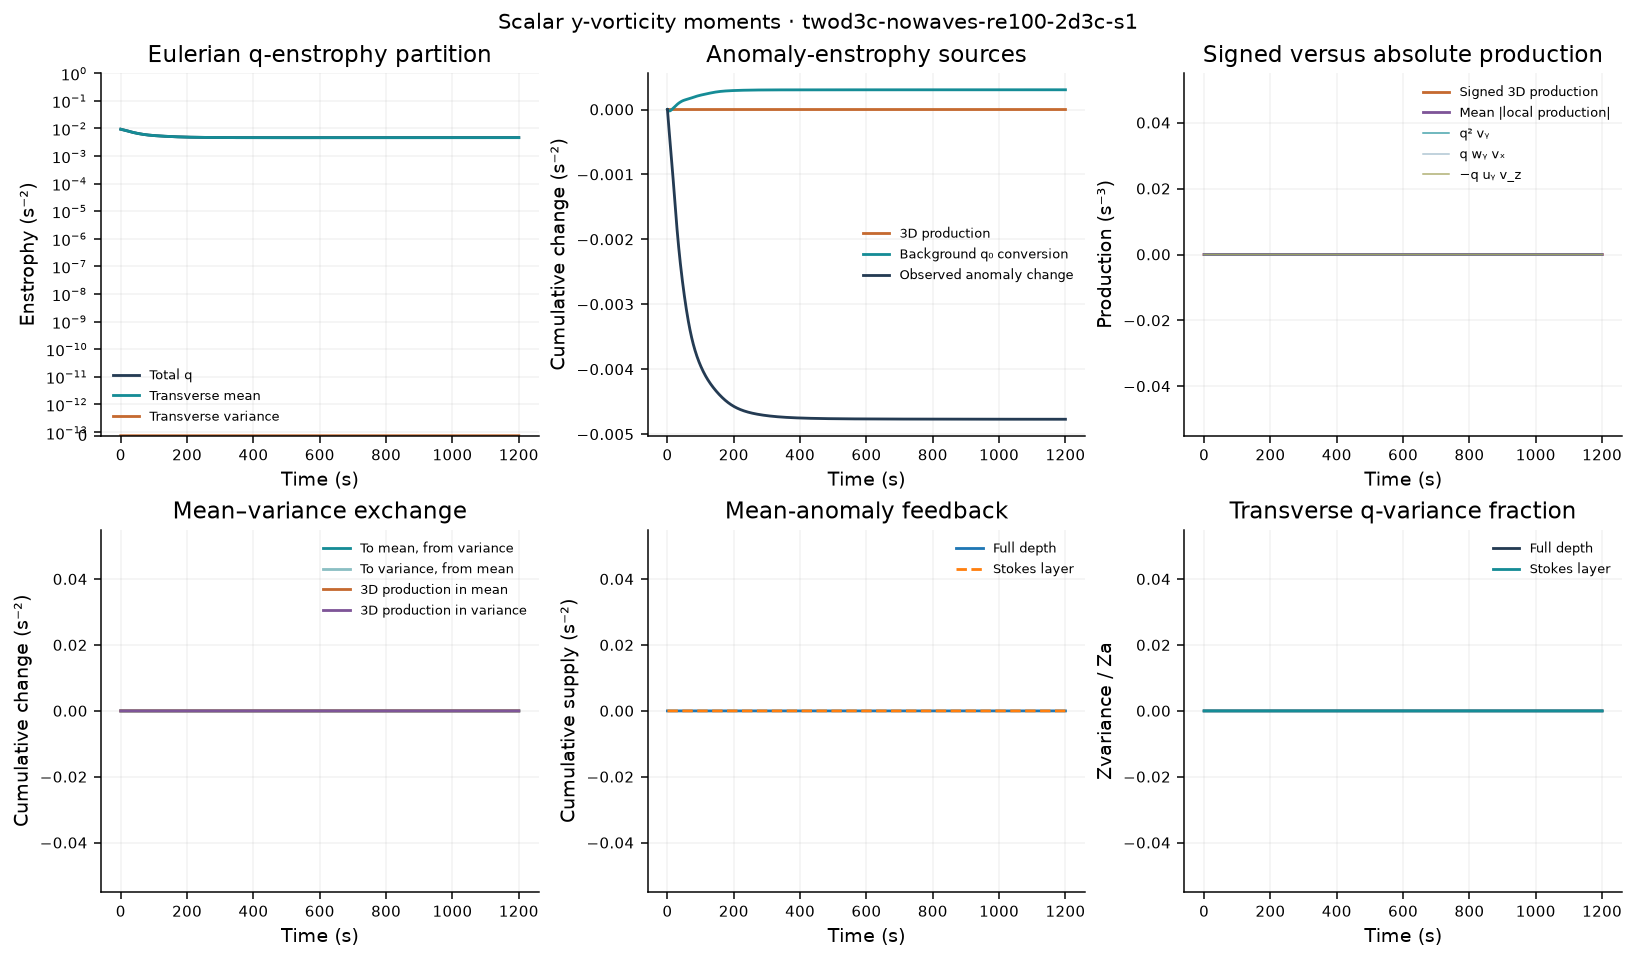

Source data for this figure (header and first rows):
time_s, iteration, Zq, Zmean, Zvariance, Za, Zmean_anomaly, Pq_stretch, Pq_tilt_wy_vx, Pq_tilt_minus_uy_vz, Pq_T, Pq_T_abs, Pq_stretch_abs, Pq_tilt_wy_vx_abs, Pq_tilt_minus_uy_vz_abs, Pa_stretch, Pa_tilt_wy_vx, Pa_tilt_minus_uy_vz, Pa_T, Pa_T_abs, Pa_stretch_abs, Pa_tilt_wy_vx_abs, Pa_tilt_minus_uy_vz_abs, Pa_background
0, 0, 0.009383, 0.009383, 0, 0.004771, 0.004771, 0, 0, 0, 0, 0, 0, 0, 0, 0, 0, 0, 0, 0, 0, 0, 0, -7.942581372e-06
1, 71, 0.009322, 0.009322, 0, 0.004703, 0.004703, 0, 0, 0, 0, 0, 0, 0, 0, 0, 0, 0, 0, 0, 0, 0, 0, -6.5348251e-06
2, 121, 0.009262, 0.009262, 0, 0.004637, 0.004637, 0, 0, 0, 0, 0, 0, 0, 0, 0, 0, 0, 0, 0, 0, 0, 0, -5.082370877e-06
3, 171, 0.009202, 0.009202, 0, 0.004573, 0.004573, 0, 0, 0, 0, 0, 0, 0, 0, 0, 0, 0, 0, 0, 0, 0, 0, -3.63490908e-06
4, 221, 0.009144, 0.009144, 0, 0.00451, 0.00451, 0, 0, 0, 0, 0, 0, 0, 0, 0, 0, 0, 0, 0, 0, 0, 0, -2.237443279e-06
5, 272, 0.009086, 0.009086, 0, 0.004449, 0.004449, 0, 0, 0, 0, 0, 0, 0, 0, 0, 0, 0, 0, 0, 0, 0, 0, -9.273869126e-07
6, 323, 0.009028, 0.009028, 0, 0.004389, 0.004389, 0, 0, 0, 0, 0, 0, 0, 0, 0, 0, 0, 0, 0, 0, 0, 0, 2.670770612e-07
7, 374, 0.00897, 0.00897, 0, 0.004329, 0.004329, 0, 0, 0, 0, 0, 0, 0, 0, 0, 0, 0, 0, 0, 0, 0, 0, 1.327419435e-06
8, 425, 0.008912, 0.008912, 0, 0.00427, 0.00427, 0, 0, 0, 0, 0, 0, 0, 0, 0, 0, 0, 0, 0, 0, 0, 0, 2.244221598e-06
9, 476, 0.008854, 0.008854, 0, 0.004211, 0.004211, 0, 0, 0, 0, 0, 0, 0, 0, 0, 0, 0, 0, 0, 0, 0, 0, 3.015995802e-06
10, 527, 0.008795, 0.008795, 0, 0.004151, 0.004151, 0, 0, 0, 0, 0, 0, 0, 0, 0, 0, 0, 0, 0, 0, 0, 0, 3.647674098e-06
11, 578, 0.008735, 0.008735, 0, 0.00409, 0.00409, 0, 0, 0, 0, 0, 0, 0, 0, 0, 0, 0, 0, 0, 0, 0, 0, 4.148995235e-06
12, 629, 0.008675, 0.008675, 0, 0.004029, 0.004029, 0, 0, 0, 0, 0, 0, 0, 0, 0, 0, 0, 0, 0, 0, 0, 0, 4.532940636e-06
13, 680, 0.008614, 0.008614, 0, 0.003967, 0.003967, 0, 0, 0, 0, 0, 0, 0, 0, 0, 0, 0, 0, 0, 0, 0, 0, 4.814315699e-06
14, 731, 0.008552, 0.008552, 0, 0.003904, 0.003904, 0, 0, 0, 0, 0, 0, 0, 0, 0, 0, 0, 0, 0, 0, 0, 0, 5.008540713e-06
15, 782, 0.008489, 0.008489, 0, 0.00384, 0.00384, 0, 0, 0, 0, 0, 0, 0, 0, 0, 0, 0, 0, 0, 0, 0, 0, 5.130692949e-06
16, 833, 0.008426, 0.008426, 0, 0.003775, 0.003775, 0, 0, 0, 0, 0, 0, 0, 0, 0, 0, 0, 0, 0, 0, 0, 0, 5.194815733e-06
17, 884, 0.008362, 0.008362, 0, 0.003709, 0.003709, 0, 0, 0, 0, 0, 0, 0, 0, 0, 0, 0, 0, 0, 0, 0, 0, 5.213479972e-06
18, 935, 0.008297, 0.008297, 0, 0.003642, 0.003642, 0, 0, 0, 0, 0, 0, 0, 0, 0, 0, 0, 0, 0, 0, 0, 0, 5.197556822e-06
19, 986, 0.008232, 0.008232, 0, 0.003575, 0.003575, 0, 0, 0, 0, 0, 0, 0, 0, 0, 0, 0, 0, 0, 0, 0, 0, 5.156146621e-06
20, 1037, 0.008167, 0.008167, 0, 0.003508, 0.003508, 0, 0, 0, 0, 0, 0, 0, 0, 0, 0, 0, 0, 0, 0, 0, 0, 5.09661265e-06
21, 1088, 0.008101, 0.008101, 0, 0.00344, 0.00344, 0, 0, 0, 0, 0, 0, 0, 0, 0, 0, 0, 0, 0, 0, 0, 0, 5.02468364e-06
22, 1139, 0.008036, 0.008036, 0, 0.003373, 0.003373, 0, 0, 0, 0, 0, 0, 0, 0, 0, 0, 0, 0, 0, 0, 0, 0, 4.944606273e-06
23, 1190, 0.007972, 0.007972, 0, 0.003306, 0.003306, 0, 0, 0, 0, 0, 0, 0, 0, 0, 0, 0, 0, 0, 0, 0, 0, 4.859339403e-06
24, 1241, 0.007908, 0.007908, 0, 0.00324, 0.00324, 0, 0, 0, 0, 0, 0, 0, 0, 0, 0, 0, 0, 0, 0, 0, 0, 4.770782105e-06
25, 1292, 0.007845, 0.007845, 0, 0.003175, 0.003175, 0, 0, 0, 0, 0, 0, 0, 0, 0, 0, 0, 0, 0, 0, 0, 0, 4.680020932e-06
26, 1343, 0.007782, 0.007782, 0, 0.003111, 0.003111, 0, 0, 0, 0, 0, 0, 0, 0, 0, 0, 0, 0, 0, 0, 0, 0, 4.587574179e-06
27, 1394, 0.007721, 0.007721, 0, 0.003048, 0.003048, 0, 0, 0, 0, 0, 0, 0, 0, 0, 0, 0, 0, 0, 0, 0, 0, 4.493608306e-06
28, 1445, 0.007662, 0.007662, 0, 0.002986, 0.002986, 0, 0, 0, 0, 0, 0, 0, 0, 0, 0, 0, 0, 0, 0, 0, 0, 4.398106339e-06
29, 1496, 0.007603, 0.007603, 0, 0.002925, 0.002925, 0, 0, 0, 0, 0, 0, 0, 0, 0, 0, 0, 0, 0, 0, 0, 0, 4.300978731e-06
30, 1547, 0.007546, 0.007546, 0, 0.002867, 0.002867, 0, 0, 0, 0, 0, 0, 0, 0, 0, 0, 0, 0, 0, 0, 0, 0, 4.20211969e-06
31, 1598, 0.007491, 0.007491, 0, 0.002809, 0.002809, 0, 0, 0, 0, 0, 0, 0, 0, 0, 0, 0, 0, 0, 0, 0, 0, 4.101422054e-06
32, 1649, 0.007436, 0.007436, 0, 0.002753, 0.002753, 0, 0, 0, 0, 0, 0, 0, 0, 0, 0, 0, 0, 0, 0, 0, 0, 3.998768574e-06
33, 1699, 0.007383, 0.007383, 0, 0.002698, 0.002698, 0, 0, 0, 0, 0, 0, 0, 0, 0, 0, 0, 0, 0, 0, 0, 0, 3.894016434e-06
34, 1749, 0.007332, 0.007332, 0, 0.002645, 0.002645, 0, 0, 0, 0, 0, 0, 0, 0, 0, 0, 0, 0, 0, 0, 0, 0, 3.786986997e-06
35, 1799, 0.007282, 0.007282, 0, 0.002594, 0.002594, 0, 0, 0, 0, 0, 0, 0, 0, 0, 0, 0, 0, 0, 0, 0, 0, 3.677466627e-06
36, 1849, 0.007233, 0.007233, 0, 0.002543, 0.002543, 0, 0, 0, 0, 0, 0, 0, 0, 0, 0, 0, 0, 0, 0, 0, 0, 3.56521968e-06
37, 1899, 0.007185, 0.007185, 0, 0.002494, 0.002494, 0, 0, 0, 0, 0, 0, 0, 0, 0, 0, 0, 0, 0, 0, 0, 0, 3.450012349e-06
38, 1949, 0.007138, 0.007138, 0, 0.002446, 0.002446, 0, 0, 0, 0, 0, 0, 0, 0, 0, 0, 0, 0, 0, 0, 0, 0, 3.331645725e-06
39, 1999, 0.007093, 0.007093, 0, 0.002399, 0.002399, 0, 0, 0, 0, 0, 0, 0, 0, 0, 0, 0, 0, 0, 0, 0, 0, 3.209996863e-06
40, 2049, 0.007048, 0.007048, 0, 0.002353, 0.002353, 0, 0, 0, 0, 0, 0, 0, 0, 0, 0, 0, 0, 0, 0, 0, 0, 3.085066533e-06
41, 2099, 0.007004, 0.007004, 0, 0.002308, 0.002308, 0, 0, 0, 0, 0, 0, 0, 0, 0, 0, 0, 0, 0, 0, 0, 0, 2.957031009e-06
42, 2149, 0.006961, 0.006961, 0, 0.002264, 0.002264, 0, 0, 0, 0, 0, 0, 0, 0, 0, 0, 0, 0, 0, 0, 0, 0, 2.826292997e-06
43, 2199, 0.006919, 0.006919, 0, 0.002221, 0.002221, 0, 0, 0, 0, 0, 0, 0, 0, 0, 0, 0, 0, 0, 0, 0, 0, 2.69352458e-06
44, 2249, 0.006878, 0.006878, 0, 0.002178, 0.002178, 0, 0, 0, 0, 0, 0, 0, 0, 0, 0, 0, 0, 0, 0, 0, 0, 2.559693971e-06
45, 2299, 0.006838, 0.006838, 0, 0.002137, 0.002137, 0, 0, 0, 0, 0, 0, 0, 0, 0, 0, 0, 0, 0, 0, 0, 0, 2.426068557e-06
46, 2349, 0.006798, 0.006798, 0, 0.002096, 0.002096, 0, 0, 0, 0, 0, 0, 0, 0, 0, 0, 0, 0, 0, 0, 0, 0, 2.294189237e-06
47, 2399, 0.006759, 0.006759, 0, 0.002056, 0.002056, 0, 0, 0, 0, 0, 0, 0, 0, 0, 0, 0, 0, 0, 0, 0, 0, 2.165814814e-06
48, 2449, 0.006721, 0.006721, 0, 0.002017, 0.002017, 0, 0, 0, 0, 0, 0, 0, 0, 0, 0, 0, 0, 0, 0, 0, 0, 2.042839348e-06
49, 2499, 0.006683, 0.006683, 0, 0.001978, 0.001978, 0, 0, 0, 0, 0, 0, 0, 0, 0, 0, 0, 0, 0, 0, 0, 0, 1.927189127e-06
50, 2549, 0.006647, 0.006647, 0, 0.001941, 0.001941, 0, 0, 0, 0, 0, 0, 0, 0, 0, 0, 0, 0, 0, 0, 0, 0, 1.82070864e-06
51, 2599, 0.006611, 0.006611, 0, 0.001903, 0.001903, 0, 0, 0, 0, 0, 0, 0, 0, 0, 0, 0, 0, 0, 0, 0, 0, 1.7250465e-06
52, 2649, 0.006575, 0.006575, 0, 0.001867, 0.001867, 0, 0, 0, 0, 0, 0, 0, 0, 0, 0, 0, 0, 0, 0, 0, 0, 1.641552365e-06
53, 2699, 0.00654, 0.00654, 0, 0.001831, 0.001831, 0, 0, 0, 0, 0, 0, 0, 0, 0, 0, 0, 0, 0, 0, 0, 0, 1.571194699e-06
54, 2749, 0.006506, 0.006506, 0, 0.001796, 0.001796, 0, 0, 0, 0, 0, 0, 0, 0, 0, 0, 0, 0, 0, 0, 0, 0, 1.514506773e-06
55, 2799, 0.006473, 0.006473, 0, 0.001762, 0.001762, 0, 0, 0, 0, 0, 0, 0, 0, 0, 0, 0, 0, 0, 0, 0, 0, 1.471564943e-06
56, 2849, 0.00644, 0.00644, 0, 0.001728, 0.001728, 0, 0, 0, 0, 0, 0, 0, 0, 0, 0, 0, 0, 0, 0, 0, 0, 1.441999572e-06
57, 2899, 0.006408, 0.006408, 0, 0.001695, 0.001695, 0, 0, 0, 0, 0, 0, 0, 0, 0, 0, 0, 0, 0, 0, 0, 0, 1.425035488e-06
58, 2949, 0.006376, 0.006376, 0, 0.001663, 0.001663, 0, 0, 0, 0, 0, 0, 0, 0, 0, 0, 0, 0, 0, 0, 0, 0, 1.419556166e-06
59, 2999, 0.006345, 0.006345, 0, 0.001632, 0.001632, 0, 0, 0, 0, 0, 0, 0, 0, 0, 0, 0, 0, 0, 0, 0, 0, 1.424184131e-06
... 1,141 more rows
